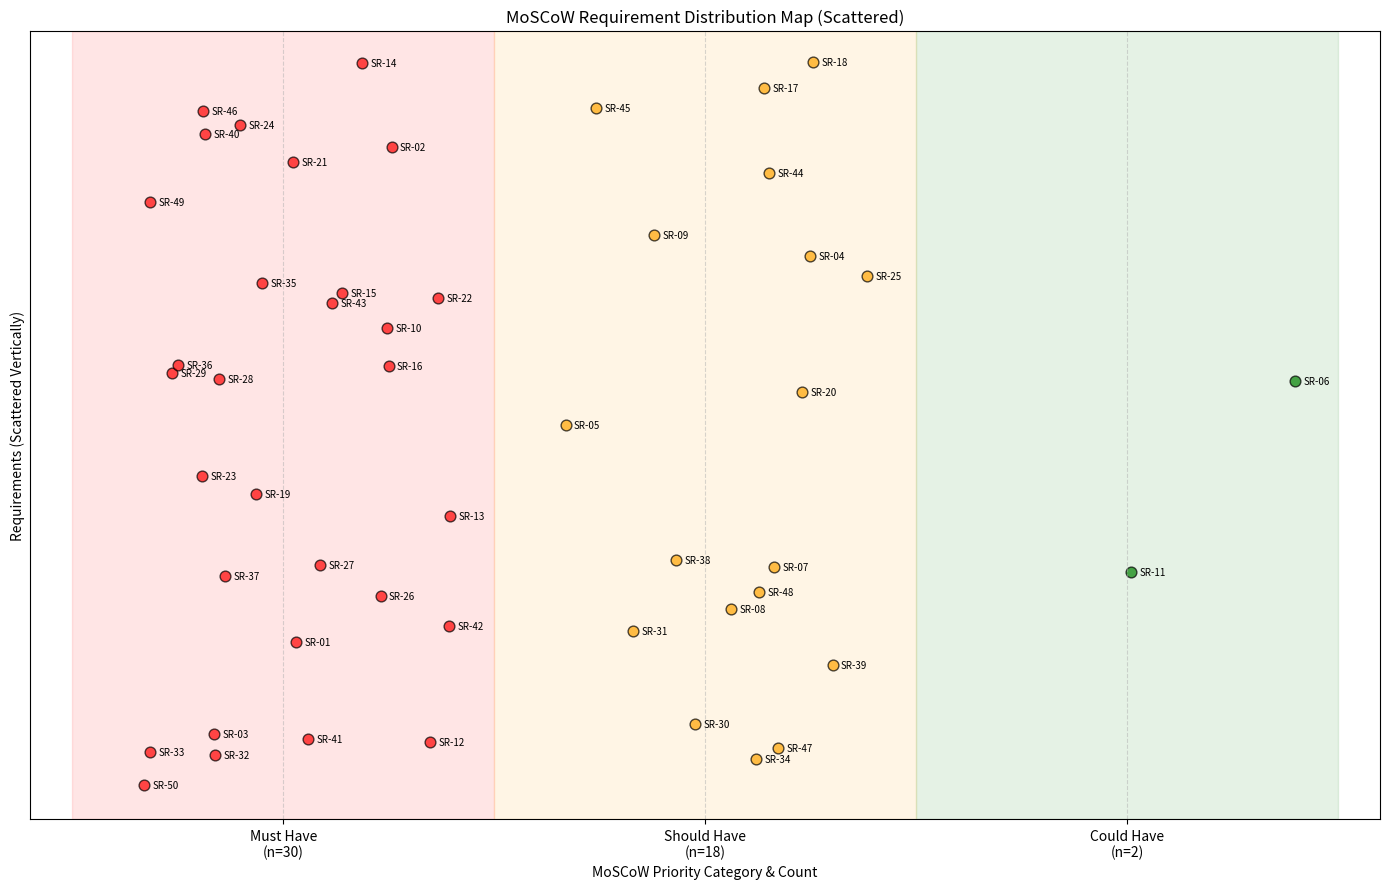

Source code (Python):
import matplotlib.pyplot as plt
import random
import numpy as np

# Data based on your requirements list
moscow_data = {
    "Must Have": ['SR-01', 'SR-02', 'SR-03', 'SR-10', 'SR-12', 'SR-13', 'SR-14', 'SR-15', 'SR-16', 'SR-19', 'SR-21', 'SR-22', 'SR-23', 'SR-24', 'SR-26', 'SR-27', 'SR-28', 'SR-29', 'SR-32', 'SR-33', 'SR-35', 'SR-36', 'SR-37', 'SR-40', 'SR-41', 'SR-42', 'SR-43', 'SR-46', 'SR-49', 'SR-50'],
    "Should Have": ['SR-04', 'SR-05', 'SR-07', 'SR-08', 'SR-09', 'SR-17', 'SR-18', 'SR-20', 'SR-25', 'SR-30', 'SR-31', 'SR-34', 'SR-38', 'SR-39', 'SR-44', 'SR-45', 'SR-47', 'SR-48'],
    "Could Have": ['SR-06', 'SR-11']
}

# Define category centers on X-axis and colors
categories = list(moscow_data.keys())
category_centers = {cat: i for i, cat in enumerate(categories)}
region_colors = {
    'Must Have': (1.0, 0.0, 0.0, 0.1),   # Light Red (RGBA)
    'Should Have': (1.0, 0.65, 0.0, 0.1), # Light Orange (RGBA)
    'Could Have': (0.0, 0.5, 0.0, 0.1)    # Light Green (RGBA)
}
point_colors = {
    'Must Have': 'red',
    'Should Have': 'orange',
    'Could Have': 'green'
}

# Prepare data for plotting
plot_data = []
max_count = max(len(reqs) for reqs in moscow_data.values())  # Find max items in a category for Y-scaling

for category, req_ids in moscow_data.items():
    center_x = category_centers[category]
    for req_id in req_ids:
        # Add random jitter for scattering:
        scatter_x = center_x + random.uniform(-0.4, 0.4)  # Adjusted range for better spacing
        scatter_y = random.uniform(0, max_count)  # Keep within valid Y-range
        plot_data.append({'x': scatter_x, 'y': scatter_y, 'label': req_id, 'category': category})

# Create the plot
fig, ax = plt.subplots(figsize=(14, 9))  # Adjust figure size if needed

# Add colored background regions for each category
for category, center_x in category_centers.items():
    ax.axvspan(center_x - 0.5, center_x + 0.5, color=region_colors[category], zorder=0)  # Background layer

# Plot points with category-specific colors
for category, color in point_colors.items():
    cat_points = [p for p in plot_data if p['category'] == category]
    ax.scatter([p['x'] for p in cat_points], [p['y'] for p in cat_points],
               color=color, label=category, alpha=0.7, edgecolors='black', s=60)  # Changed edge color

# Add labels for each point
for p in plot_data:
    ax.text(p['x'] + 0.02, p['y'], p['label'], fontsize=7, verticalalignment='center')

# Configure axes and title
ax.set_xticks(list(category_centers.values()))
ax.set_xticklabels([f"{cat}\n(n={len(moscow_data[cat])})" for cat in categories])
ax.set_yticks([])  # Hide Y-axis ticks as they are just for spacing
ax.set_xlabel("MoSCoW Priority Category & Count")
ax.set_ylabel("Requirements (Scattered Vertically)")
ax.set_title("MoSCoW Requirement Distribution Map (Scattered)")

# Set plot limits (X based on category centers, Y based on scatter range)
ax.set_xlim(-0.6, len(categories) - 0.4)
ax.set_ylim(-1, max_count + 1)  # Add padding

ax.grid(axis='x', linestyle='--', alpha=0.5)  # Grid lines between categories

plt.tight_layout()  # Adjust layout
plt.show()
